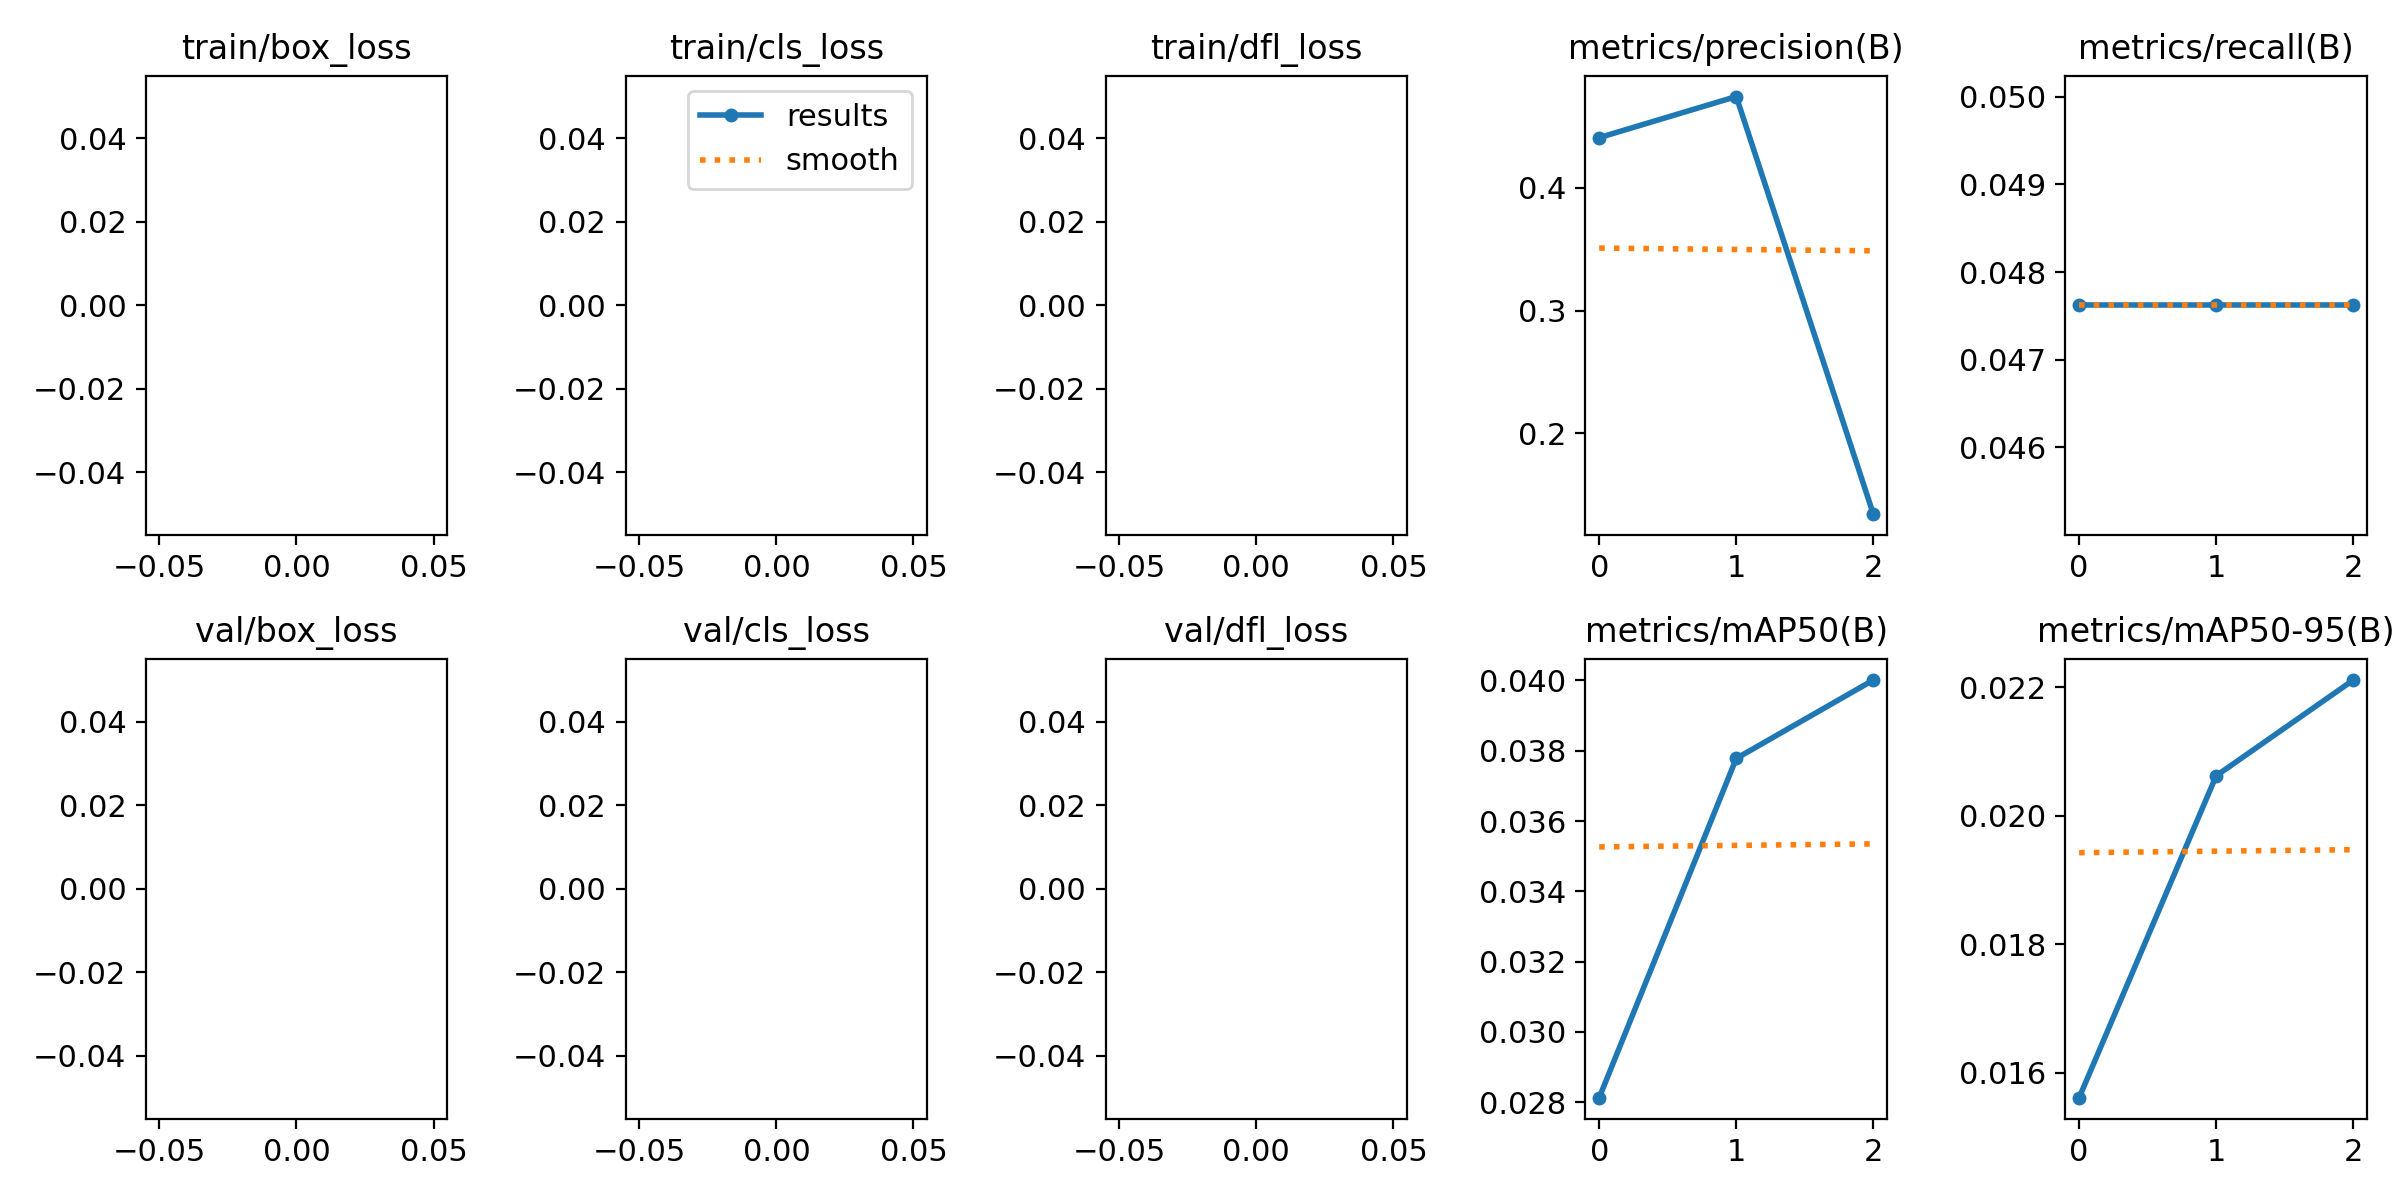

The file beside this chart, header and first rows:
epoch, train/box_loss, train/cls_loss, train/dfl_loss, metrics/precision(B), metrics/recall(B), metrics/mAP50(B), metrics/mAP50-95(B), val/box_loss, val/cls_loss, val/dfl_loss, lr/pg0, lr/pg1, lr/pg2
0, nan, nan, nan, 0.4411, 0.04762, 0.02813, 0.01561, nan, nan, nan, 5.716e-05, 5.716e-05, 5.716e-05
1, nan, nan, nan, 0.4746, 0.04762, 0.03778, 0.02062, nan, nan, nan, 8.6169e-05, 8.6169e-05, 8.6169e-05
2, nan, nan, nan, 0.1341, 0.04762, 0.04001, 0.02211, nan, nan, nan, 6.802e-05, 6.802e-05, 6.802e-05
